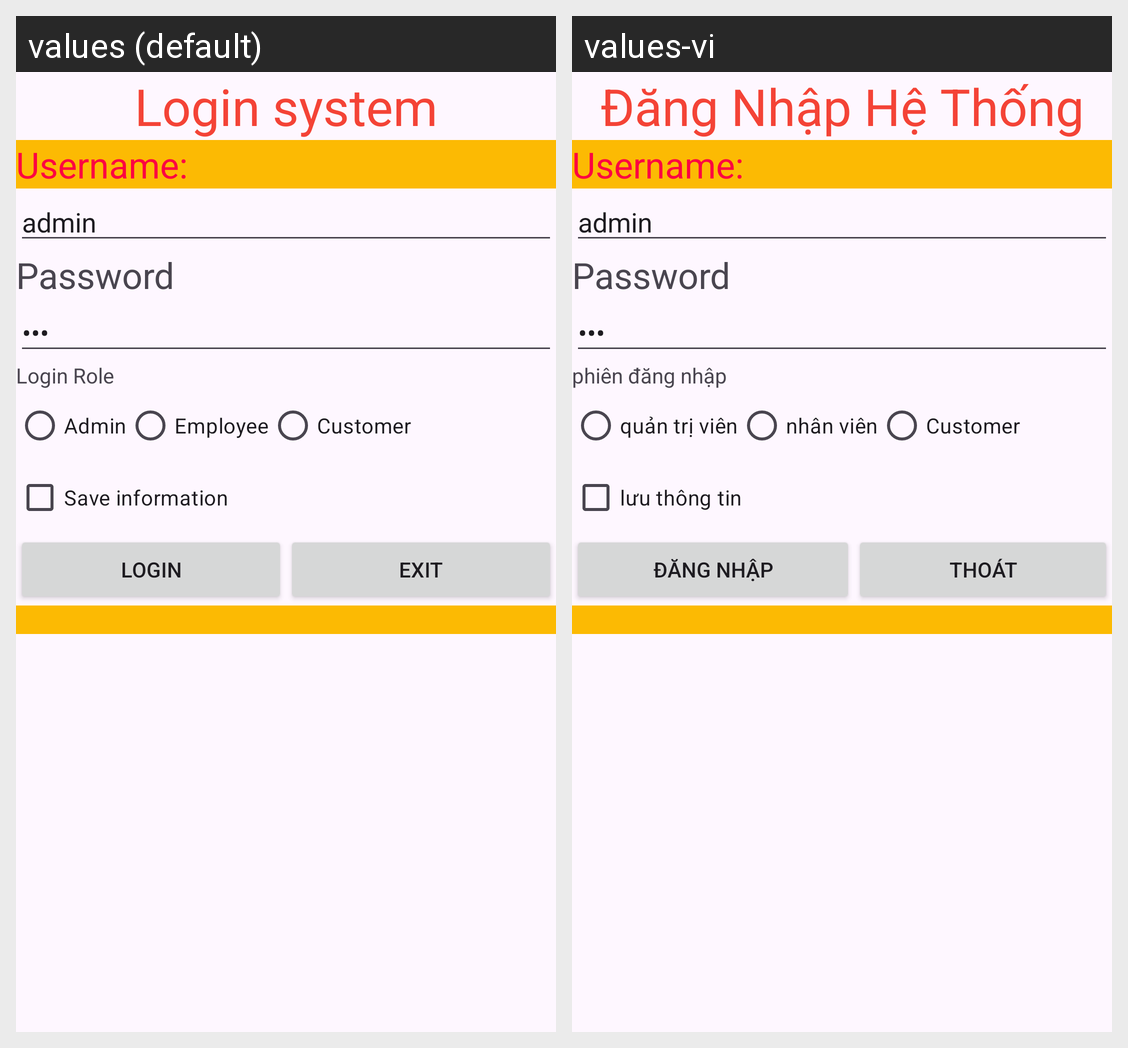

For this localized Android screen grid, give each drawn string resource with its value in every locale shown.
Android screen res/layout/activity_login.xml rendered under 2 locales, left to right: values (default), values-vi. Device: Nexus 5 (rendered at 1080×1920; each locale shown at half size, 540×960, under a caption strip naming it); theme Theme.K234112ehqv.
Strings drawn on this screen, with the default value and each locale's value (text and hints the layout hard-codes, and strings that could not be matched under every locale, appear in the picture but are not listed):

str_login_system
  values: Login system
  values-vi: Đăng Nhập Hệ Thống

str_user_name
  values: Username:
  values-vi: Username:

str_password
  values: Password
  values-vi: Password

str_login_role
  values: Login Role
  values-vi: phiên đăng nhập

str_role_admin
  values: Admin
  values-vi: quản trị viên

str_role_employee
  values: Employee
  values-vi: nhân viên

str_save_login_inf
  values: Save information 
  values-vi: lưu thông tin 

str_login
  values: Login
  values-vi: đăng nhập

str_exit
  values: Exit
  values-vi: thoát
